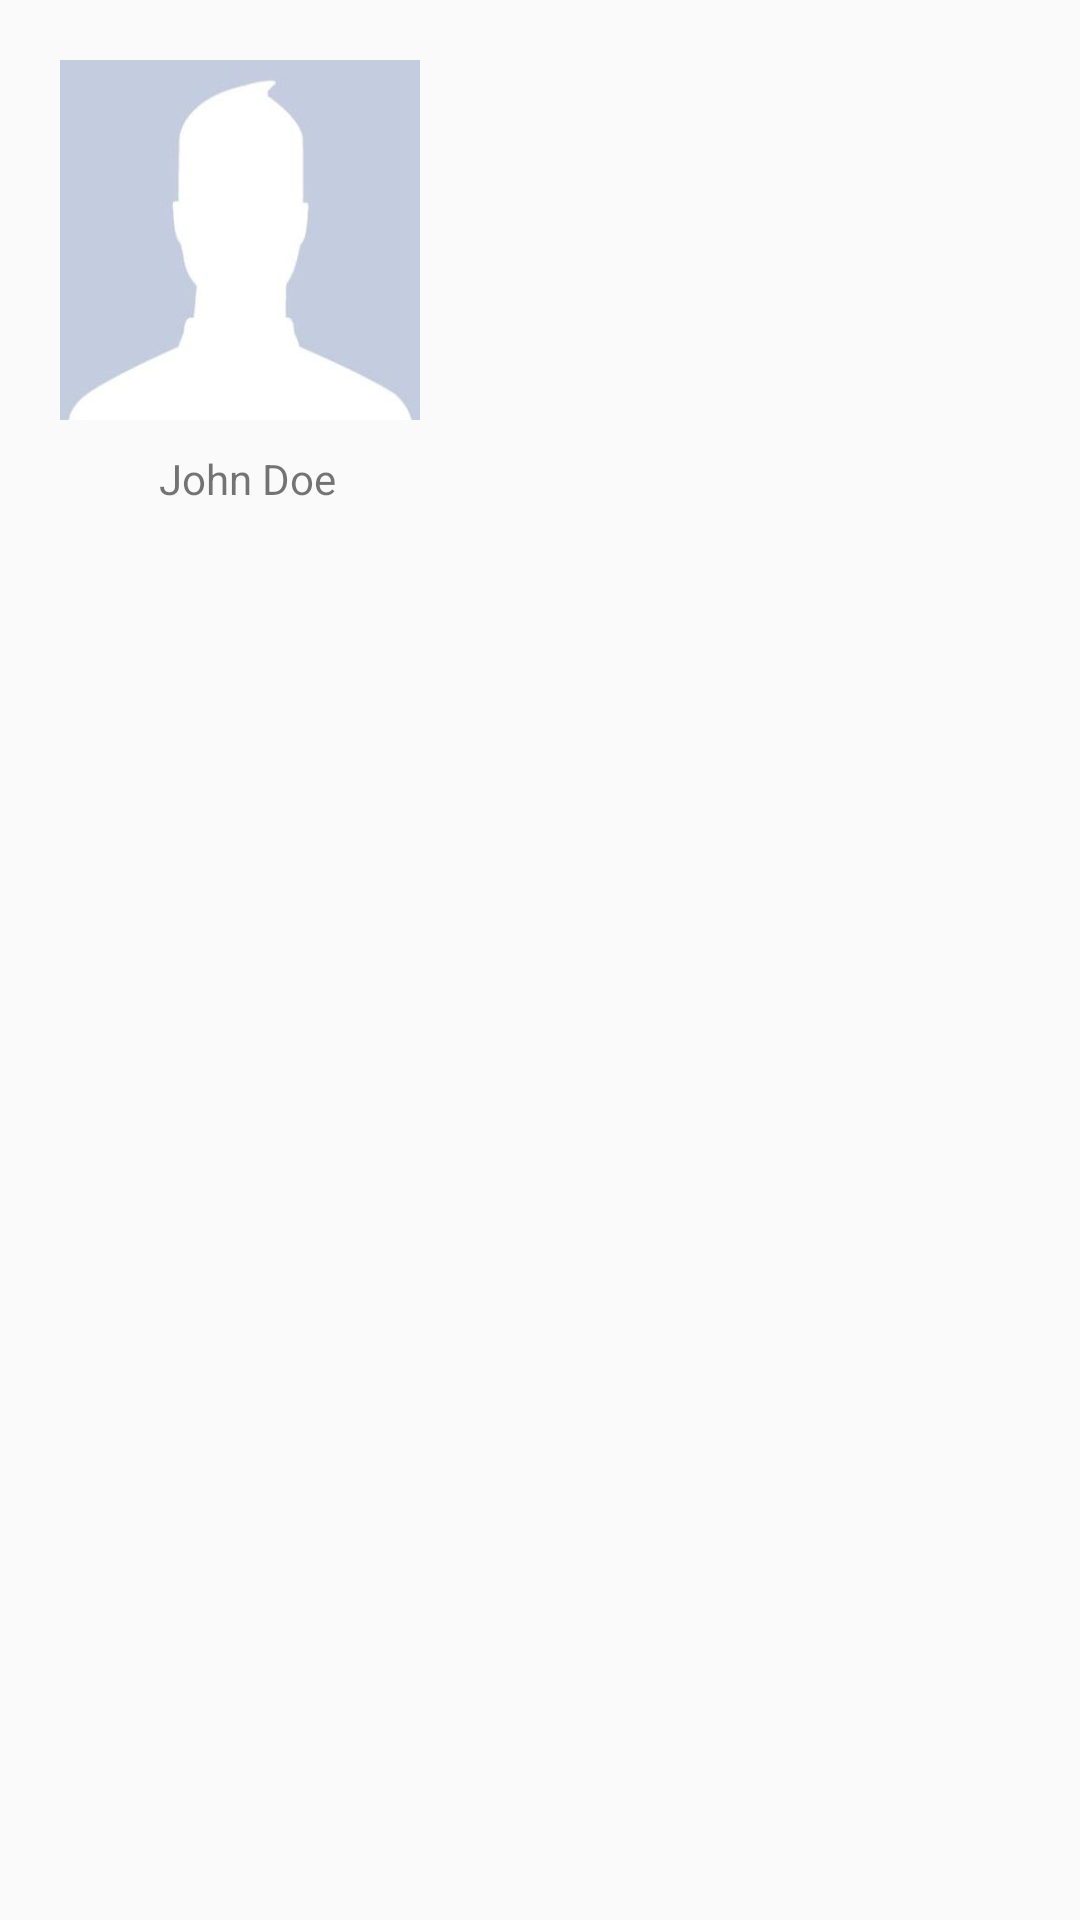

Reconstruct the res/layout file that produces this screen, plus the resources it refers to.
<!-- AndroidManifest.xml: application theme AppTheme.NoActionBar -->
<!-- res/layout/recommended_layout.xml -->
<?xml version="1.0" encoding="utf-8"?>
<LinearLayout xmlns:android="http://schemas.android.com/apk/res/android"
    android:orientation="horizontal" android:layout_width="wrap_content"
    android:layout_height="wrap_content">

    <LinearLayout
        android:id="@+id/container"
        android:layout_width="wrap_content"
        android:orientation="vertical"
        android:layout_marginTop="20dp"
        android:layout_marginStart="20dp"
        android:layout_marginEnd="20dp"
        android:layout_height="wrap_content">

        <ImageView
            android:id="@+id/profile_1"
            android:layout_width="120dp"
            android:layout_height="120dp"
            android:scaleType="fitXY"
            android:src="@drawable/pp"/>

        <TextView
            android:id="@+id/name_1"
            android:layout_width="105dp"
            android:layout_height="wrap_content"
            android:textAlignment="center"
            android:layout_margin="10dp"
            android:layout_gravity="center"
            android:text="John Doe" />

    </LinearLayout>

</LinearLayout>
<!-- resources referenced by this layout -->
<resources>
  <!-- drawable pp: jpg bitmap (drawable, 19874 bytes) -->
  <style name="AppTheme.NoActionBar">
          <item name="windowActionBar">false</item>
          <item name="windowNoTitle">true</item>
      </style>
</resources>
